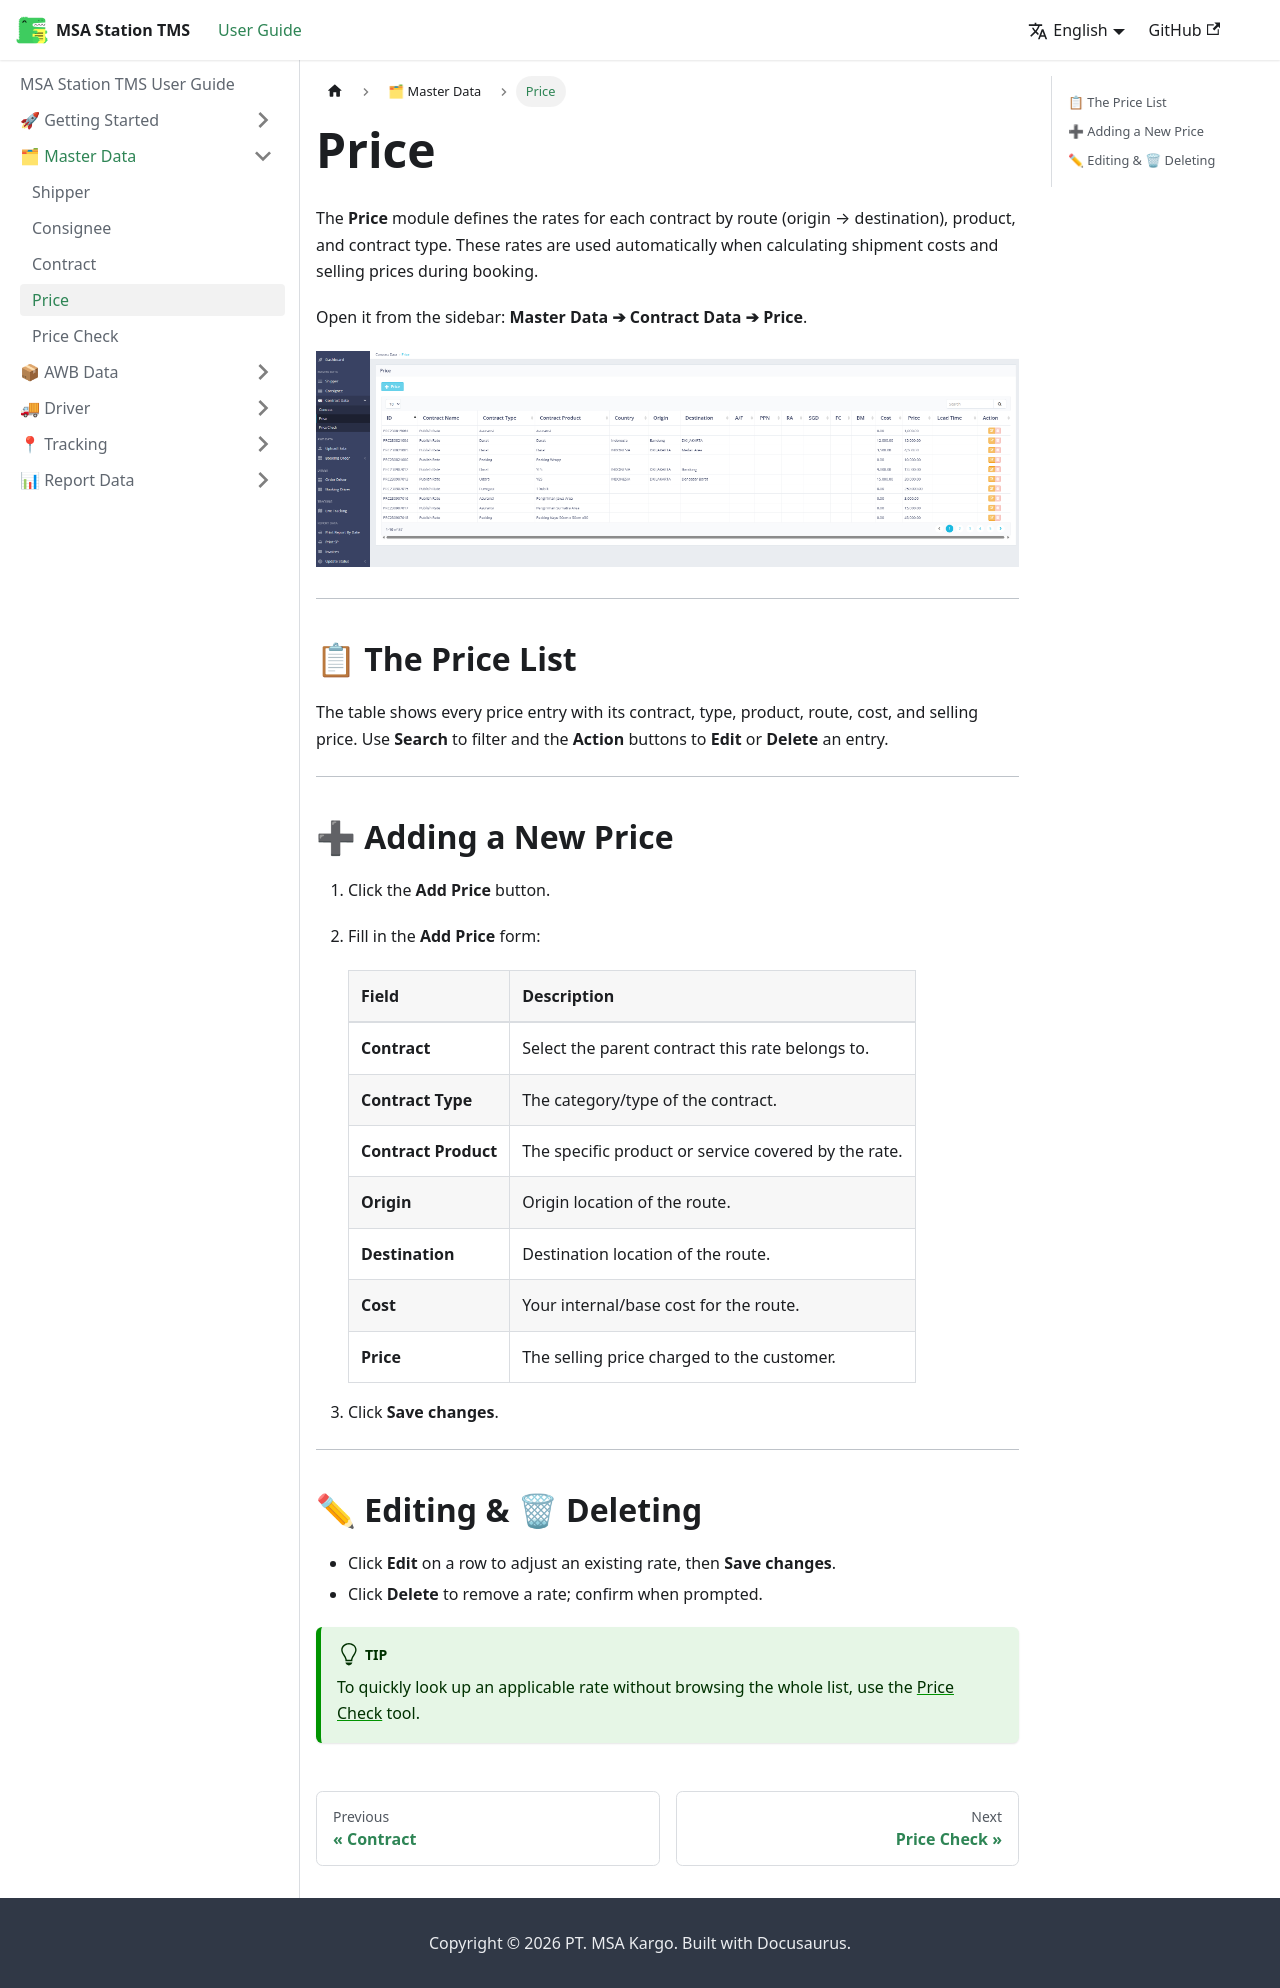

repository: FDead21/msa-station-docs · page: master-data/price.html · generator: docusaurus

---
sidebar_position: 4
---

# Price

The **Price** module defines the rates for each contract by route (origin → destination), product, and contract type. These rates are used automatically when calculating shipment costs and selling prices during booking.

Open it from the sidebar: **Master Data ➔ Contract Data ➔ Price**.

![Price List](/img/tms_price_main.png)

---

## 📋 The Price List

The table shows every price entry with its contract, type, product, route, cost, and selling price. Use **Search** to filter and the **Action** buttons to **Edit** or **Delete** an entry.

---

## ➕ Adding a New Price

1. Click the **Add Price** button.
2. Fill in the **Add Price** form:

   | Field | Description |
   |---|---|
   | **Contract** | Select the parent contract this rate belongs to. |
   | **Contract Type** | The category/type of the contract. |
   | **Contract Product** | The specific product or service covered by the rate. |
   | **Origin** | Origin location of the route. |
   | **Destination** | Destination location of the route. |
   | **Cost** | Your internal/base cost for the route. |
   | **Price** | The selling price charged to the customer. |

3. Click **Save changes**.

---

## ✏ Editing & 🗑 Deleting

- Click **Edit** on a row to adjust an existing rate, then **Save changes**.
- Click **Delete** to remove a rate; confirm when prompted.

:::tip
To quickly look up an applicable rate without browsing the whole list, use the [Price Check](./price-check.md) tool.
:::
